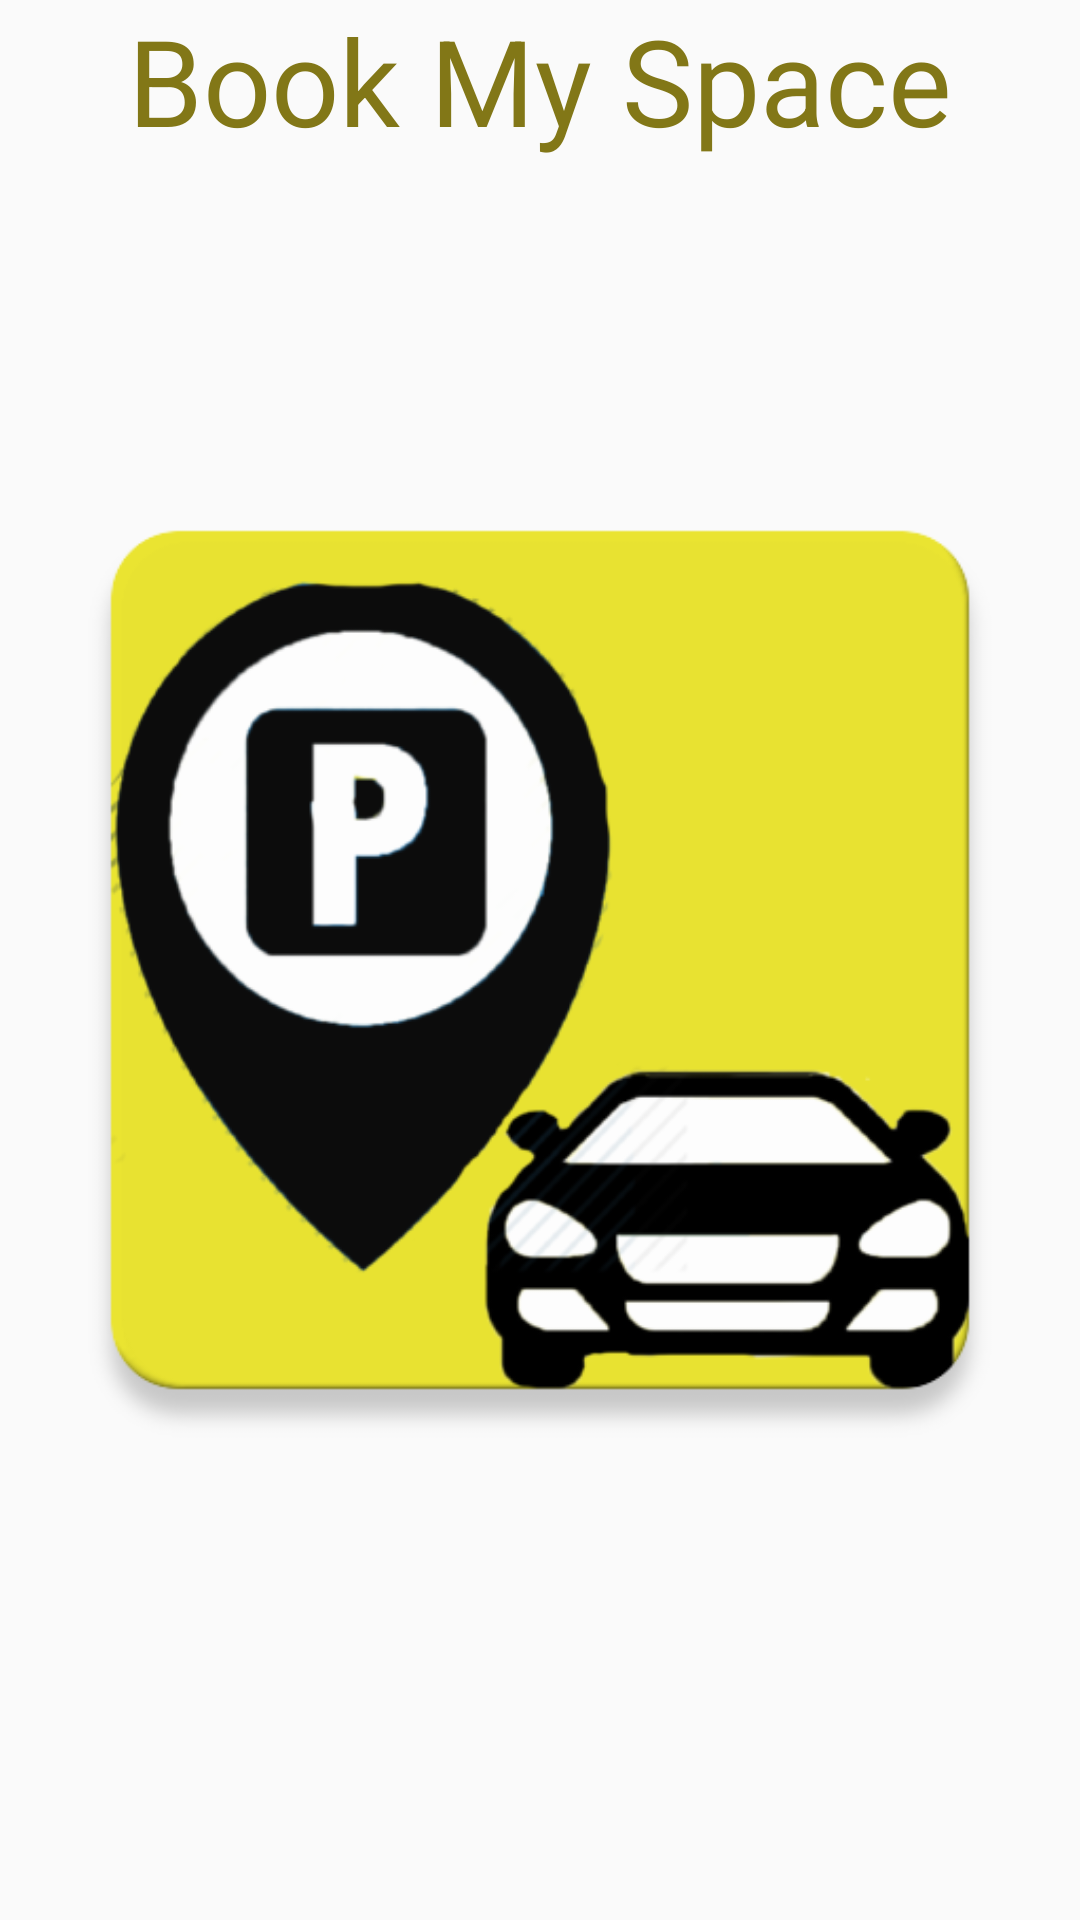

Write the Android layout XML for this screen, with the resource values it uses.
<!-- AndroidManifest.xml: activity theme AppTheme.NoActionBar -->
<!-- res/layout/activity_splash.xml -->
<?xml version="1.0" encoding="utf-8"?>
<RelativeLayout xmlns:android="http://schemas.android.com/apk/res/android"
    xmlns:tools="http://schemas.android.com/tools"
    android:id="@+id/activity_splash"
    android:layout_width="match_parent"
    android:layout_height="match_parent"
    android:paddingBottom="@dimen/activity_vertical_margin"
    android:paddingLeft="@dimen/activity_horizontal_margin"
    android:paddingRight="@dimen/activity_horizontal_margin"
    android:paddingTop="@dimen/activity_vertical_margin"
    tools:context="me.prasheelsoni.bookmyspace.SplashActivity">

    <TextView
        android:layout_width="wrap_content"
        android:layout_height="wrap_content"
        android:textSize="40sp"
        android:text="Book My Space"
        android:textColor="#827717"
        android:id="@+id/name"
        android:layout_centerHorizontal="true"/>


    <ImageView
        android:layout_width="match_parent"
        android:layout_height="match_parent"
        android:src="@drawable/icon"
        />

</RelativeLayout>
<!-- resources referenced by this layout -->
<resources>
  <!-- drawable icon: png bitmap (drawable, 59006 bytes) -->
  <style name="AppTheme.NoActionBar">
          <item name="windowActionBar">false</item>
          <item name="windowNoTitle">true</item>
      </style>
</resources>
